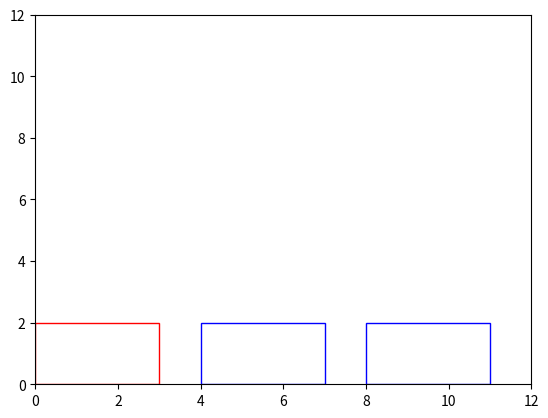

Source code (Python):
import matplotlib.pyplot as plt
from matplotlib.patches import Rectangle

# Создаем фигуру и оси
fig, ax = plt.subplots()

# Создаем и добавляем прямоугольники на график
rect1 = Rectangle((0, 0), 3, 2, edgecolor='r', facecolor='none')  # Прямоугольник с шириной 2 и высотой 3
rect2 = Rectangle((4, 0), 3, 2, edgecolor='b', facecolor='none')  # Прямоугольник с шириной 1 и высотой 2
rect3 = Rectangle((8, 0), 3, 2, edgecolor='b', facecolor='none')  # Прямоугольник с шириной 1 и высотой 2

ax.add_patch(rect1)
ax.add_patch(rect2)
ax.add_patch(rect3)
# Устанавливаем пределы осей чтобы видеть прямоугольники
ax.set_xlim(0, 12)
ax.set_ylim(0, 12)

plt.show()

